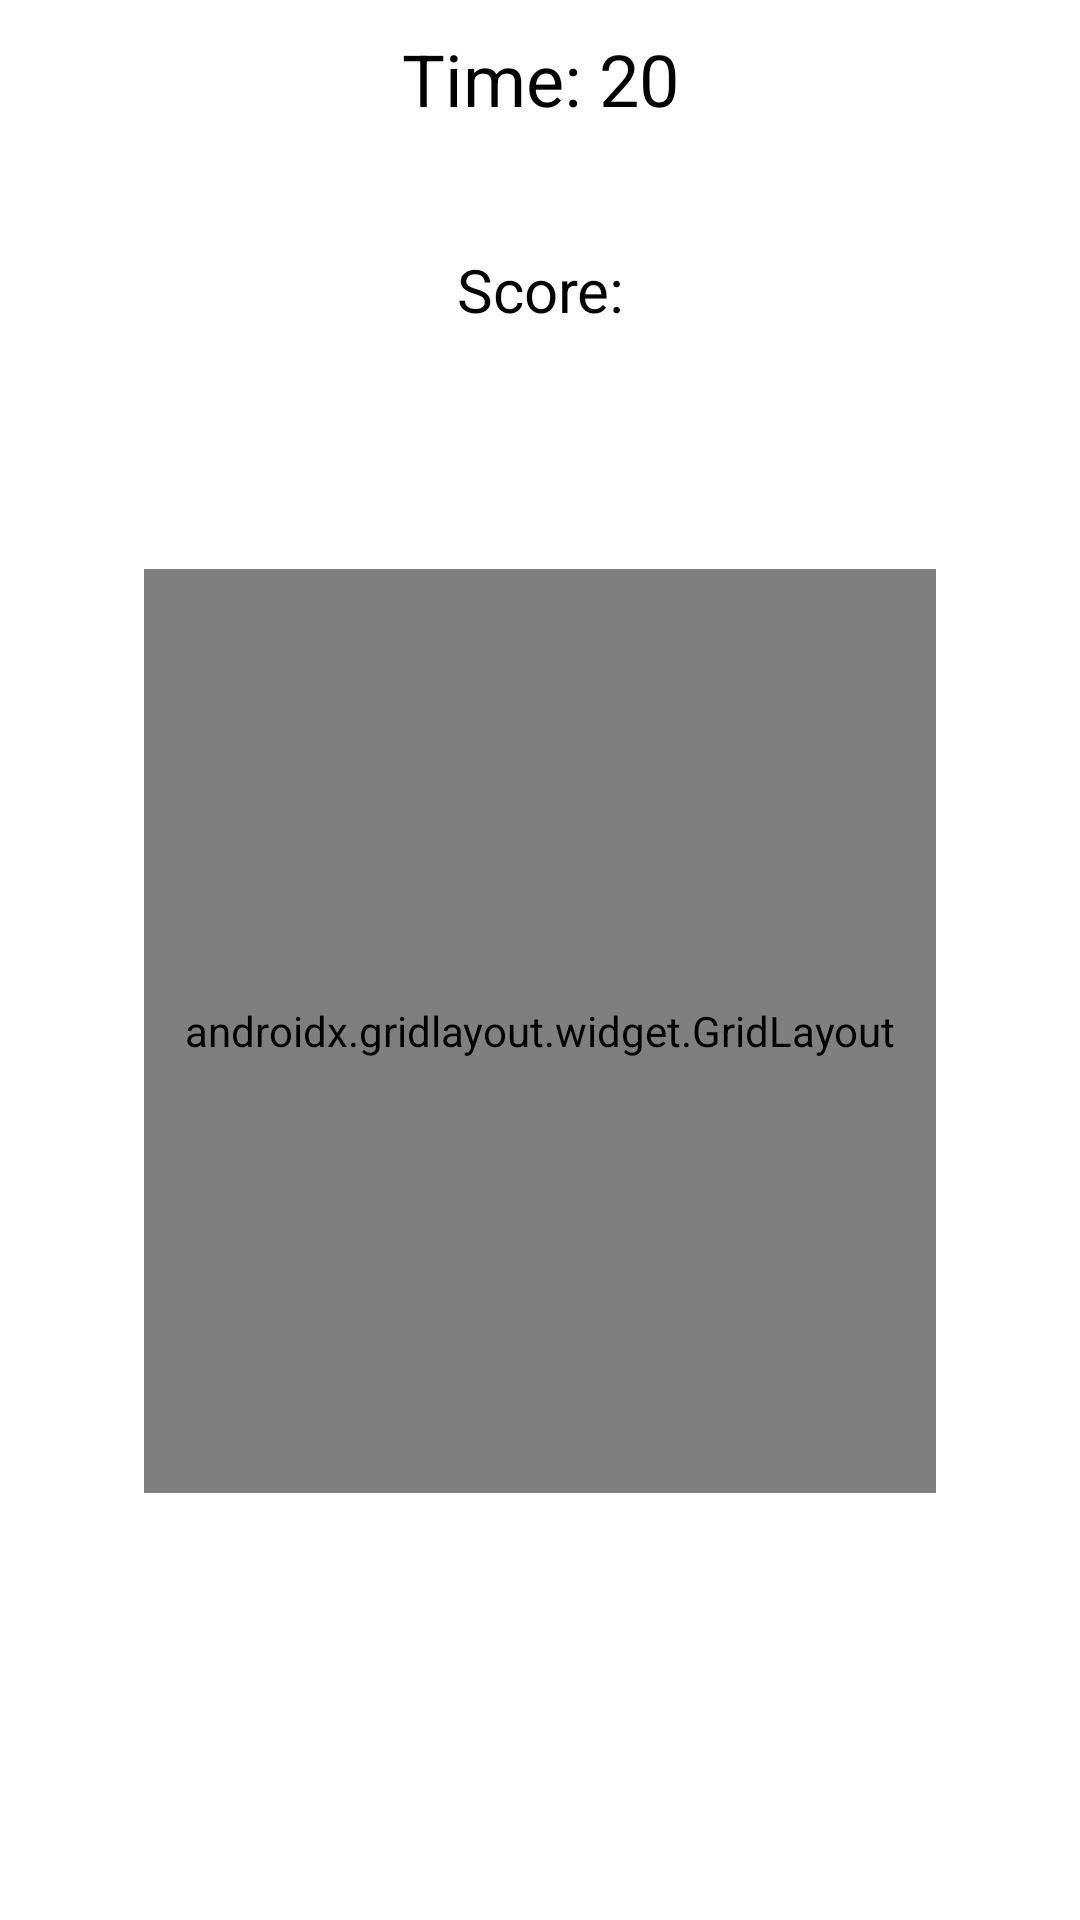

Layout XML and referenced resources for this Android screen:
<!-- AndroidManifest.xml: application theme Theme.CatchElon -->
<!-- res/layout/activity_start_game.xml -->
<?xml version="1.0" encoding="utf-8"?>
<androidx.constraintlayout.widget.ConstraintLayout xmlns:android="http://schemas.android.com/apk/res/android"
    xmlns:app="http://schemas.android.com/apk/res-auto"
    xmlns:tools="http://schemas.android.com/tools"
    android:layout_width="match_parent"
    android:layout_height="match_parent"
    android:background="@drawable/gamebacgground"
    tools:context=".StartGame">

    <LinearLayout
        android:id="@+id/linearLayout"
        android:layout_width="230dp"
        android:layout_height="167dp"
        android:layout_marginTop="30dp"
        android:layout_marginBottom="20dp"
        android:orientation="vertical"
        app:layout_constraintBottom_toTopOf="@+id/gridLayout"
        app:layout_constraintEnd_toEndOf="parent"
        app:layout_constraintStart_toStartOf="parent"
        app:layout_constraintTop_toTopOf="parent">

        <TextView
            android:id="@+id/timeText"
            android:layout_width="match_parent"
            android:layout_height="67dp"
            android:gravity="center"
            android:text="Time: 20"
            android:textColor="@color/black"
            android:textSize="24sp" />

        <TextView
            android:id="@+id/scoreText"
            android:layout_width="match_parent"
            android:layout_height="74dp"
            android:gravity="center"
            android:text="Score:"
            android:textColor="@color/black"
            android:textSize="20sp" />
    </LinearLayout>

    <androidx.gridlayout.widget.GridLayout
        android:id="@+id/gridLayout"
        android:layout_width="0dp"
        android:layout_height="308dp"
        android:layout_marginStart="48dp"
        android:layout_marginTop="10dp"
        android:layout_marginEnd="48dp"
        android:layout_marginBottom="180dp"
        app:layout_constraintBottom_toBottomOf="parent"
        app:layout_constraintEnd_toEndOf="parent"
        app:layout_constraintStart_toStartOf="parent"
        app:layout_constraintTop_toBottomOf="@+id/linearLayout">

        <ImageView
            android:id="@+id/imageView1"
            android:layout_width="100dp"
            android:layout_height="100dp"
            app:layout_column="0"
            app:layout_row="0"
            app:srcCompat="@drawable/elonmusk"
            android:onClick="increaseScore"
            tools:ignore="OnClick" />

        <ImageView
            android:id="@+id/imageView2"
            android:layout_width="100dp"
            android:layout_height="100dp"
            app:layout_column="1"
            app:layout_row="0"
            app:srcCompat="@drawable/elonmusk"
            android:onClick="increaseScore"
            tools:ignore="OnClick"/>

        <ImageView
            android:id="@+id/imageView3"
            android:layout_width="100dp"
            android:layout_height="100dp"
            app:layout_column="2"
            app:layout_row="0"
            app:srcCompat="@drawable/elonmusk"
            android:onClick="increaseScore"
            tools:ignore="OnClick"/>

        <ImageView
            android:id="@+id/imageView4"
            android:layout_width="100dp"
            android:layout_height="100dp"
            app:layout_column="0"
            app:layout_row="1"
            app:srcCompat="@drawable/elonmusk"
            android:onClick="increaseScore"
            tools:ignore="OnClick"/>

        <ImageView
            android:id="@+id/imageView5"
            android:layout_width="100dp"
            android:layout_height="100dp"
            app:layout_column="1"
            app:layout_row="1"
            app:srcCompat="@drawable/elonmusk"
            android:onClick="increaseScore"
            tools:ignore="OnClick"/>

        <ImageView
            android:id="@+id/imageView6"
            android:layout_width="100dp"
            android:layout_height="100dp"
            app:layout_column="2"
            app:layout_row="1"
            app:srcCompat="@drawable/elonmusk"
            android:onClick="increaseScore"
            tools:ignore="OnClick"/>

        <ImageView
            android:id="@+id/imageView7"
            android:layout_width="100dp"
            android:layout_height="100dp"
            app:layout_column="0"
            app:layout_row="2"
            app:srcCompat="@drawable/elonmusk"
            android:onClick="increaseScore"
            tools:ignore="OnClick"/>

        <ImageView
            android:id="@+id/imageView8"
            android:layout_width="100dp"
            android:layout_height="100dp"
            app:layout_column="2"
            app:layout_row="2"
            app:srcCompat="@drawable/elonmusk"
            android:onClick="increaseScore"
            tools:ignore="OnClick"/>

        <ImageView
            android:id="@+id/imageView9"
            android:layout_width="100dp"
            android:layout_height="100dp"
            app:layout_column="1"
            app:layout_row="2"
            app:srcCompat="@drawable/elonmusk"
            android:onClick="increaseScore"
            tools:ignore="OnClick"/>
    </androidx.gridlayout.widget.GridLayout>

</androidx.constraintlayout.widget.ConstraintLayout>
<!-- resources referenced by this layout -->
<resources>
  <!-- drawable elonmusk: png bitmap (drawable, 31667 bytes) -->
  <style name="Theme.CatchElon" parent="Theme.MaterialComponents.DayNight.NoActionBar">
          
          <item name="colorPrimary">@color/black</item>
          <item name="colorPrimaryVariant">@color/black</item>
          <item name="colorOnPrimary">@color/white</item>
          
          <item name="colorSecondary">@color/teal_200</item>
          <item name="colorSecondaryVariant">@color/teal_700</item>
          <item name="colorOnSecondary">@color/black</item>
          
          <item name="android:statusBarColor" tools:targetApi="l">?attr/colorPrimaryVariant</item>
          
      </style>
  <!-- not gathered from this repository: default colours our renderer supplied (Android Studio template values) -->
  <color name="teal_200">#FF03DAC5</color>
  <color name="teal_700">#FF018786</color>
  <color name="black">#FF000000</color>
  <color name="white">#FFFFFFFF</color>
</resources>
